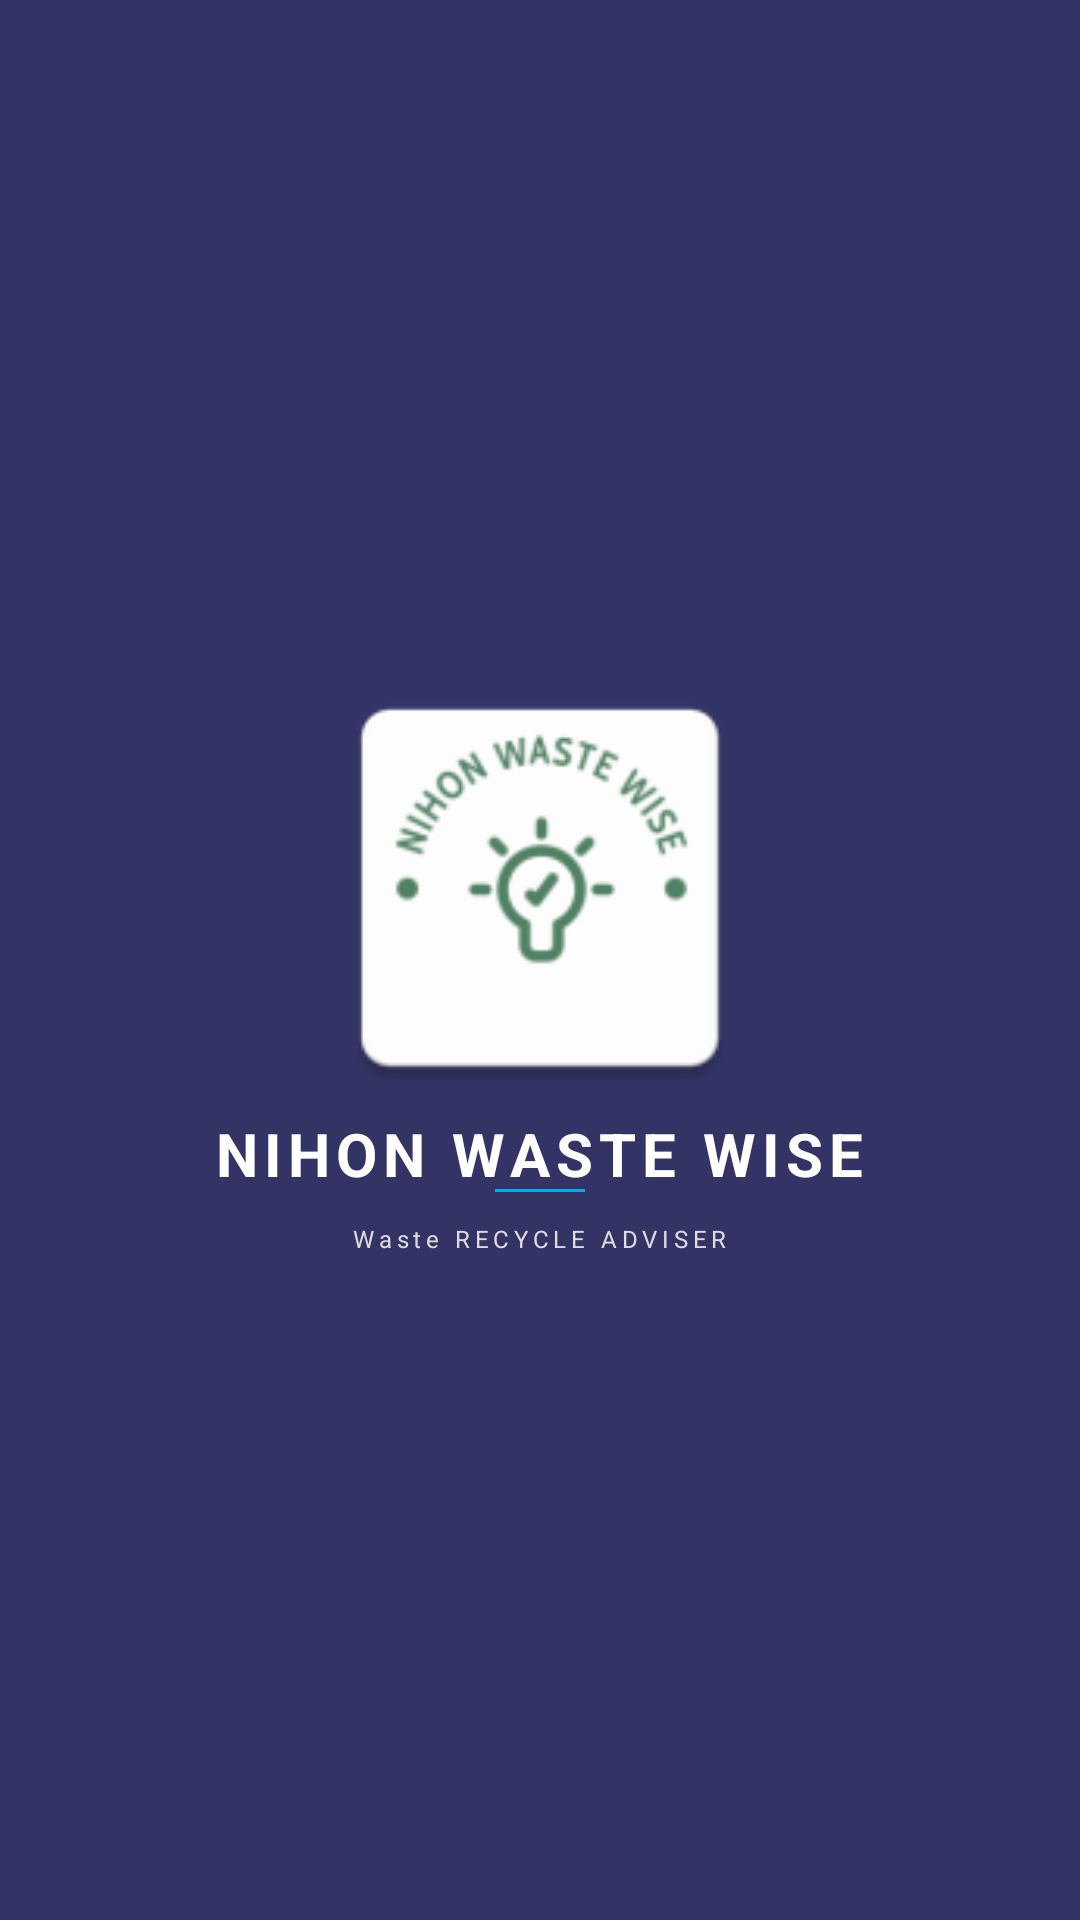

Produce the Android XML layout that renders to this screen, including the resource entries it uses.
<!-- AndroidManifest.xml: application theme Theme.RecycleAppV1 -->
<!-- res/layout/fragment_splash.xml -->
<?xml version="1.0" encoding="utf-8"?>
<LinearLayout xmlns:android="http://schemas.android.com/apk/res/android"
    xmlns:tools="http://schemas.android.com/tools"
    android:layout_width="match_parent"
    android:layout_height="match_parent"
    android:background="@color/primary"
    android:gravity="center"
    android:orientation="vertical"
    tools:context=".ui.onboarding.splash.SplashFragment">


    <ImageView
        android:layout_width="150dp"
        android:layout_height="150dp"
        android:src="@mipmap/ic_launcher" />

    <TextView
        android:layout_width="wrap_content"
        android:layout_height="wrap_content"

        android:letterSpacing="0.1"
        android:text="NIHON WASTE WISE"
        android:textColor="@color/white"
        android:textSize="20sp"
        android:textStyle="bold" />

    <View
        android:layout_width="30dp"
        android:layout_height="1dp"
        android:layout_marginTop="-2dp"
        android:background="#03A9F4"
        android:orientation="vertical" />

    <TextView
        android:layout_width="wrap_content"
        android:layout_height="wrap_content"
        android:text="Waste RECYCLE ADVISER"
        android:layout_marginTop="10dp"
        android:letterSpacing=".2"

        android:textSize="8sp"
        android:textColor="#DDDBDB"/>
</LinearLayout>
<!-- resources referenced by this layout -->
<resources>
  <color name="primary">#333366</color>
  <color name="white">#FFFFFFFF</color>
  <!-- mipmap ic_launcher: png bitmap (mipmap-hdpi, 2503 bytes) -->
  <style name="Theme.RecycleAppV1" parent="Theme.MaterialComponents.DayNight.DarkActionBar">
          
          <item name="colorPrimary">@color/purple_500</item>
          <item name="colorPrimaryVariant">@color/purple_700</item>
          <item name="colorOnPrimary">@color/white</item>
          
          <item name="colorSecondary">@color/teal_200</item>
          <item name="colorSecondaryVariant">@color/teal_700</item>
          <item name="colorOnSecondary">@color/black</item>
          
          <item name="android:statusBarColor">?attr/colorPrimaryVariant</item>
          
      </style>
  <color name="purple_500">#FF6200EE</color>
  <color name="purple_700">#FF3700B3</color>
  <color name="teal_200">#FF03DAC5</color>
  <color name="teal_700">#FF018786</color>
  <color name="black">#FF000000</color>
</resources>
